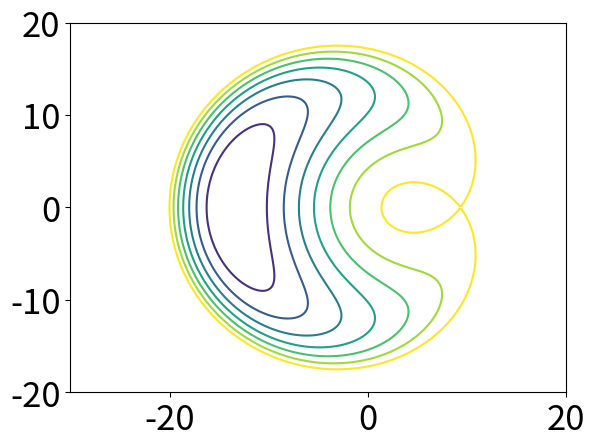

Generate this figure with matplotlib: (Note: this script raises an exception after producing the figure.)
#encoding:utf-8
from __future__ import print_function
from __future__ import division
import numpy as np
import math
import matplotlib
import matplotlib.pyplot as plt
from scipy.optimize import fsolve


def osc_energy(re, im, delta, beta, E):
    return delta*(re**2 + im**2) + beta/2*(re**2 + im**2)**2 + 2*E*re


N = 200

re = np.linspace(-30, 20, N)
im = np.linspace(-20, 20, N)


delta = -1
beta = 1/12**2
E = 2/3/math.sqrt(3)*abs(delta)**1.5/beta**0.5 * 0.8
print(E)

root_sep = fsolve(lambda x: x**3 + delta/beta*x + E/beta, [math.sqrt(abs(delta)/beta)])[0]
separatrix_energy = osc_energy(root_sep, 0, delta, beta, E)

root_min = fsolve(lambda x: x**3 + delta/beta*x + E/beta, [-math.sqrt(abs(delta)/beta)])[0]
minimum_energy = osc_energy(root_min, 0, delta, beta, E)

re, im = np.meshgrid(re, im)
energy = osc_energy(re, im, delta, beta, E)

matplotlib.rcParams.update({'font.size': 25})

n_lines_below = 8
plt.contour(re, im, energy, np.linspace(minimum_energy, separatrix_energy, n_lines_below))

delta_energy = (separatrix_energy - minimum_energy)/(n_lines_below - 1)
n_lines_above = 190
plt.contour(re, im, energy, [separatrix_energy + k*delta_energy for k in xrange(2,n_lines_above, 5)])

plt.show()
plt.savefig('figure.png')
